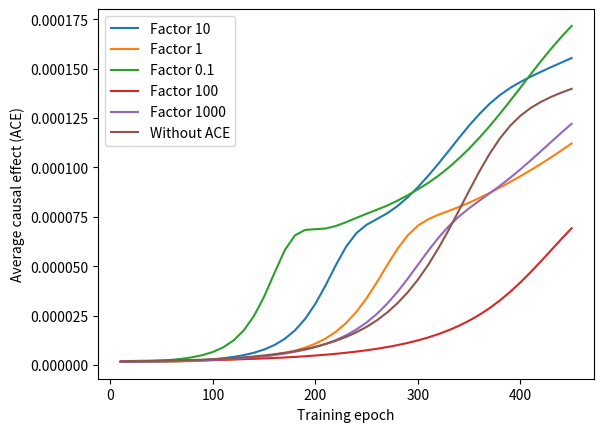
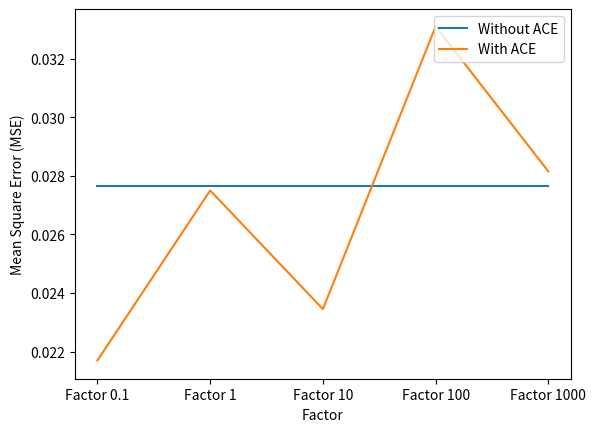

Reproduce these figures in Python, in order.
import numpy as np
import matplotlib.pyplot as plt
import re


#-----------------------factor1000---------------------------

ACEvalue_withACE_factor1000=[1.6415071595899459e-06, 1.7363781728116276e-06, 1.9570307900833207e-06, 2.017578090558428e-06, 1.9830747398456397e-06, 2.00841641303851e-06, 2.106973105300458e-06, 2.219927549941358e-06, 2.321629022103018e-06, 2.446405842766515e-06, 2.605174285678815e-06, 2.786051590950922e-06, 2.983826885427591e-06, 3.2107579080432847e-06, 3.4726920722473796e-06, 3.779507294444374e-06, 4.128494743785802e-06, 4.5275567171706645e-06, 4.986245434290774e-06, 5.510700369470207e-06, 6.106295292603082e-06, 6.784482340533349e-06, 7.5562301357183664e-06, 8.437217290234477e-06, 9.447151165594842e-06, 1.060471567447078e-05, 1.1935221470016251e-05, 1.3459124501083116e-05, 1.5206293533831047e-05, 1.720963381876876e-05, 1.9501831972287895e-05, 2.2124700926279454e-05, 2.5123765172709106e-05, 2.8547881032064777e-05, 3.2447857257276514e-05, 3.686367374438909e-05, 4.183525625983623e-05, 4.7393607589262064e-05, 5.353110616144842e-05, 6.021249559312368e-05, 6.736698399199858e-05, 7.487591903119134e-05, 8.258129575301122e-05, 9.029743187630937e-05, 9.784438087121801e-05]

ACEvalue_withACE_factor1000_1=[1.4558788098832087e-06, 1.5705088117100653e-06, 1.6364225535565247e-06, 1.628014038494412e-06, 1.7344913972358666e-06, 1.889427253351727e-06, 2.0280162596710027e-06, 2.2157263273084044e-06, 2.4591052134040166e-06, 2.737465022582174e-06, 3.082304591146619e-06, 3.49636818746311e-06, 3.994544398066915e-06, 4.606895334020652e-06, 5.356456118767869e-06, 6.274460235147759e-06, 7.395421488590794e-06, 8.768513053032661e-06, 1.046143981335861e-05, 1.2557112363970657e-05, 1.5158441374693172e-05, 1.8392607017830724e-05, 2.241731213331052e-05, 2.7411642144876534e-05, 3.357313548474376e-05, 4.1077559984713744e-05, 5.003924269341404e-05, 6.042360152440447e-05, 7.196236168789848e-05, 8.40901623354827e-05, 9.594558990146726e-05, 0.00010655004645257234, 0.00011517171936856053, 0.00012160017431644053, 0.00012613936898652945, 0.0001293742279987553, 0.00013183231389540128, 0.0001339173388000593, 0.0001358607859392669, 0.00013776381952369663, 0.00013962172372459177, 0.00014141023713728698, 0.00014312436683079313, 0.00014473687266816363, 0.00014624497767996345]

#ACEvalue_withACE_factor1000_2

test_MSE_withACE_factor1000=[0.0300,0.0263]

#-----------------------factor100---------------------------

ACEvalue_withACE_factor100=[1.435678426250828e-06, 1.4835255363815853e-06, 1.5839720367730272e-06, 1.6072166519399726e-06, 1.5614751167432373e-06, 1.544440814099787e-06, 1.567056850708723e-06, 1.6079488157903862e-06, 1.6541642173198357e-06, 1.7092424608513172e-06, 1.789503287389678e-06, 1.8893866495140118e-06, 2.0087296949308526e-06, 2.150378924612273e-06, 2.3185255493097106e-06, 2.5140757312008014e-06, 2.748813749836416e-06, 3.0380747135950566e-06, 3.3774683185409893e-06, 3.774039616153809e-06, 4.23643295083395e-06, 4.775012554894686e-06, 5.403446141810053e-06, 6.140413616357719e-06, 7.001324265285683e-06, 8.008193831180512e-06, 9.18858360325814e-06, 1.0574287143317232e-05, 1.2203794585915727e-05, 1.4117095837971342e-05, 1.6363467410467856e-05, 1.90031331516863e-05, 2.2103988789852004e-05, 2.5747183862985674e-05, 3.0017091194911635e-05, 3.50004157078919e-05, 4.077397827830078e-05, 4.7394279874182024e-05, 5.488684833920947e-05, 6.322078064046462e-05, 7.227994735538463e-05, 8.186303450468702e-05, 9.169058741220342e-05, 0.00010143241679254194, 0.00011075389558497702]

ACEvalue_withACE_factor100_1=[1.8666082048027208e-06, 1.879150133424095e-06, 2.185901252508877e-06, 2.5492988831978938e-06, 2.77274237125328e-06, 2.884411545808463e-06, 2.9472697388427786e-06, 2.984288349251447e-06, 3.077103274133376e-06, 3.2276350741886073e-06, 3.400883994649038e-06, 3.596393553631336e-06, 3.804436369471909e-06, 4.0251041867719794e-06, 4.262693804518062e-06, 4.5201625989049e-06, 4.796915576279554e-06, 5.091839488745706e-06, 5.410196517144661e-06, 5.750220633617776e-06, 6.112408775308809e-06, 6.501892293411478e-06, 6.915815132405114e-06, 7.356786691821588e-06, 7.830854983182073e-06, 8.337432620071372e-06, 8.879950345385307e-06, 9.459324523599832e-06, 1.0077168480351308e-05, 1.0737636364765103e-05, 1.1442202304577634e-05, 1.2193780924063482e-05, 1.2998054869312125e-05, 1.3856601943355764e-05, 1.4768127460450285e-05, 1.573925764284786e-05, 1.6773964364009018e-05, 1.7872949147625283e-05, 1.903736303868784e-05, 2.0269757404122197e-05, 2.1572657621391312e-05, 2.295179954270701e-05, 2.4416553768761656e-05, 2.5965012381791982e-05, 2.7599980290253988e-05]

#ACEvalue_withACE_factor100_2=

test_MSE_withACE_factor100=[0.0291,0.0371]


#-----------------------factor10---------------------------


ACEvalue_withACE_factor10=[1.5936612806549547e-06, 1.5743156768730223e-06, 1.6048952392060482e-06, 1.5841603066961529e-06, 1.6142655227100434e-06, 1.6991395125874745e-06, 1.7940682411544397e-06, 1.9038338876561309e-06, 2.069109254157317e-06, 2.2671016123043624e-06, 2.499986588604595e-06, 2.781991979740087e-06, 3.1126019761050643e-06, 3.5047940291374596e-06, 3.969259517454594e-06, 4.51808420206529e-06, 5.171334364256372e-06, 5.950075405629056e-06, 6.883747062048937e-06, 8.005550184406406e-06, 9.36344325011069e-06, 1.0998763170444355e-05, 1.2977469697825584e-05, 1.5377977234665946e-05, 1.8290654473468475e-05, 2.1826110987990016e-05, 2.6113476112938082e-05, 3.129154997291547e-05, 3.749371189887665e-05, 4.48305219831105e-05, 5.333826212337237e-05, 6.2928067449402e-05, 7.333564579929421e-05, 8.408296708398533e-05, 9.453403048185966e-05, 0.00010402460833028329, 0.0001120582266534364, 0.0001184433546377476, 0.00012331711078804013, 0.00012703027958109673, 0.0001299714198966344, 0.00013246042055455688, 0.00013470099966118206, 0.00013682199382571142, 0.00013887615456314198]

ACEvalue_withACE_factor10_1=[1.4422699111594497e-06, 1.4784591761206887e-06, 1.475880317215706e-06, 1.5457937552347592e-06, 1.6449926972891787e-06, 1.8076341499511136e-06, 2.035376266788589e-06, 2.3584462125230175e-06, 2.815556045370455e-06, 3.4237801098825854e-06, 4.22918114608909e-06, 5.313999042905011e-06, 6.789575537571959e-06, 8.81548238284003e-06, 1.163594888189109e-05, 1.5598821020226582e-05, 2.1179595821405013e-05, 2.8998681569411714e-05, 3.974960220487228e-05, 5.3933552338630244e-05, 7.130720962300113e-05, 9.010185718161778e-05, 0.00010679710236655748, 0.0001180617397091664, 0.00012359107538970423, 0.00012584745411191553, 0.00012737810380281857, 0.000129432152013178, 0.00013212977487781332, 0.00013511883825838582, 0.00013804358253334062, 0.00014075444347828967, 0.00014323505939701055, 0.00014555929529378822, 0.00014777523049752713, 0.0001498982060622892, 0.00015228288991209752, 0.00015470831081637864, 0.0001570529786597474, 0.0001593176979350741, 0.0001617569047412721, 0.00016423780031058573, 0.0001667233878099191, 0.00016923270890370633, 0.00017179130328567687]

#ACEvalue_withACE_factor10_2=

test_MSE_withACE_factor10=[0.0276,0.0193]#0.2179

#-----------------------factor1---------------------------
ACEvalue_withACE_factor1=[1.641945774536604e-06, 1.6212548951127441e-06, 1.5820622545413482e-06, 1.5839232782189732e-06, 1.620823216482761e-06, 1.6734751394576702e-06, 1.8007217752367634e-06, 1.972440072911139e-06, 2.1993261256690528e-06, 2.4889329416655176e-06, 2.8533143813025253e-06, 3.316572854292119e-06, 3.900772370777746e-06, 4.6539867861705145e-06, 5.6263333715013426e-06, 6.874580163617679e-06, 8.486707962093525e-06, 1.0587253514767168e-05, 1.3335922620742533e-05, 1.6953011894825804e-05, 2.1742059731496353e-05, 2.808920072571779e-05, 3.6409407071264436e-05, 4.7064836052041e-05, 6.022200991893627e-05, 7.552622164319518e-05, 9.18613447769035e-05, 0.00010731501846213568, 0.00011984019286108042, 0.00012840185794736985, 0.00013345391822564378, 0.00013636049436504286, 0.0001383740056184437, 0.00014024255622867304, 0.0001422437600707647, 0.00014437232933892032, 0.00014649875355211546, 0.0001485272097731592, 0.00015040207930694851, 0.0001520905694722551, 0.00015359817420003804, 0.00015495579494272633, 0.00015619084383732888, 0.0001572988416818398, 0.0001582660887687636]

ACEvalue_withACE_factor1_1=[1.4250247681868444e-06, 1.5756215342230276e-06, 1.8169721904958934e-06, 1.921954137325155e-06, 1.9093054413534734e-06, 1.878226140878343e-06, 1.893688300233001e-06, 1.969865668672057e-06, 2.0755858741141422e-06, 2.186680015084414e-06, 2.30316933496916e-06, 2.4388970288737326e-06, 2.5969416921366206e-06, 2.78535307906305e-06, 3.001857375907488e-06, 3.2433389755874885e-06, 3.5188656925937256e-06, 3.828890015523652e-06, 4.177608655595765e-06, 4.567151884653446e-06, 5.007067356972126e-06, 5.502836220299269e-06, 6.059818486052894e-06, 6.687526940915528e-06, 7.3960068263077965e-06, 8.193557581330195e-06, 9.091338514154304e-06, 1.0105990954328456e-05, 1.1251693234742505e-05, 1.2543234698693675e-05, 1.4003066693052793e-05, 1.5651607057401675e-05, 1.7513028827069095e-05, 1.9613200446832283e-05, 2.1982722558010238e-05, 2.4652854937034907e-05, 2.7653459829199956e-05, 3.101648237393452e-05, 3.476741450996466e-05, 3.893145208016126e-05, 4.3523308549129575e-05, 4.854549687933162e-05, 5.397543667591901e-05, 5.977891105141783e-05, 6.589273534402521e-05]

#ACEvalue_withACE_factor1_2=

test_MSE_withACE_factor1=[0.0233,0.0317]

#-----------------------factor01---------------------------
ACEvalue_withACE_factor01=[1.483485274293712e-06, 1.4840990477729361e-06, 1.6943983621684196e-06, 1.7559998531507151e-06, 1.7043832340106435e-06, 1.716595892006646e-06, 1.8052506610620707e-06, 1.9164516866615544e-06, 2.0254286908125517e-06, 2.1460546319473237e-06, 2.308323775675446e-06, 2.5066365399046997e-06, 2.73140576707977e-06, 2.9900772438647238e-06, 3.2910791439696227e-06, 3.6398703748168066e-06, 4.045159362762935e-06, 4.51419495813525e-06, 5.080467071307065e-06, 5.736882151019216e-06, 6.502534536105039e-06, 7.397912925001911e-06, 8.445242442433747e-06, 9.66796101544313e-06, 1.1099286130991427e-05, 1.2780147146845494e-05, 1.4752471615142071e-05, 1.7066702888088484e-05, 1.978246495083319e-05, 2.2963159342761466e-05, 2.667807326550124e-05, 3.100153364167126e-05, 3.6006163188339476e-05, 4.17543054879018e-05, 4.828579182363902e-05, 5.559747102543548e-05, 6.364232472647879e-05, 7.231568855130897e-05, 8.14094238014975e-05, 9.066173794774721e-05, 9.977604887193367e-05, 0.00010847575641225197, 0.00011650378017458919, 0.00012369275720145955, 0.0001300460223051572]

ACEvalue_withACE_factor01_1=[1.5726938951586224e-06, 1.6362195143060105e-06, 1.8260029359543217e-06, 2.18161625323014e-06, 2.6996404887753264e-06, 3.421139660219027e-06, 4.433626729785527e-06, 5.872186217839672e-06, 7.93833296090791e-06, 1.097092204342161e-05, 1.5475516773998715e-05, 2.2189947088981368e-05, 3.214474701431946e-05, 4.649037393678735e-05, 6.594203023852645e-05, 8.936188427093202e-05, 0.00011192642162842369, 0.0001266344671353393, 0.00013159718180551092, 0.00013163258565933214, 0.00013160279781829874, 0.0001332272478576457, 0.00013606918314120487, 0.00013917030375236455, 0.0001419383223982164, 0.0001443294442667889, 0.00014653547939190442, 0.00014917535927582828, 0.00015193429427165858, 0.000154730436225051, 0.00015751968176103866, 0.0001604852087761385, 0.00016376454171440781, 0.0001671837399864707, 0.00017070002083019453, 0.0001743298054409585, 0.00017806039807311303, 0.00018188246281055352, 0.00018582832447363814, 0.00018991253047102595, 0.00019441925650694132, 0.00019889529531507723, 0.00020359330477086253, 0.0002083181400905036, 0.0002130995994592244]

#ACEvalue_withACE_factor01_2=

test_MSE_withACE_factor01=[0.0289,0.0145]

#-----------------------NoACE---------------------------

ACEvalue_noACE=[1.895351826945411e-06, 2.0768482039242025e-06, 2.1965122035466136e-06, 2.1707709955239013e-06, 2.2123552205956365e-06, 2.3528047076708043e-06, 2.487115185266541e-06, 2.6178440705646277e-06, 2.8041387515032096e-06, 3.0238707659437164e-06, 3.2817363812249038e-06, 3.6129008762830606e-06, 4.008401607889926e-06, 4.471447539343766e-06, 5.019080091108188e-06, 5.6606700438799806e-06, 6.4173666693173204e-06, 7.310147978342221e-06, 8.363431101699999e-06, 9.608777466619796e-06, 1.1082999482989616e-05, 1.2829120302404515e-05, 1.4896405700660887e-05, 1.7343117448640663e-05, 2.024018817555574e-05, 2.367040810710695e-05, 2.7742133837831408e-05, 3.256146553757387e-05, 3.821383375928361e-05, 4.476633143718255e-05, 5.225424610714915e-05, 6.061400014291155e-05, 6.967532497372203e-05, 7.913084765756909e-05, 8.8548910310116e-05, 9.744860396221172e-05, 0.00010539417126368937, 0.00011210474380505373, 0.0001175311838100414, 0.00012179400889309707, 0.0001251274310695919, 0.00012781925524049887, 0.000130094641451269, 0.00013211783723280675, 0.00013400067578638335]

ACEvalue_noACE_1=[1.7249475877960919e-06, 1.8448685659801566e-06, 1.9711887051617586e-06, 1.9226151190269737e-06, 1.9425781099802877e-06, 2.058815935405973e-06, 2.1862592283930593e-06, 2.3302860796576643e-06, 2.5233197890872013e-06, 2.7569569365708838e-06, 3.0157751590311774e-06, 3.322526558538212e-06, 3.6875608340591632e-06, 4.110980935683278e-06, 4.603895576185197e-06, 5.180694186272406e-06, 5.8580857522062795e-06, 6.658322736522975e-06, 7.60007261520273e-06, 8.711251754040468e-06, 1.0029142360170419e-05, 1.159681929159492e-05, 1.3459256398877576e-05, 1.5674831412433633e-05, 1.8320916131892774e-05, 2.1485245821947577e-05, 2.5271768797385588e-05, 2.979458499928719e-05, 3.5170442868914586e-05, 4.1520748621159227e-05, 4.892432210981926e-05, 5.740264208213168e-05, 6.688725380770472e-05, 7.715123011226975e-05, 8.782108946611363e-05, 9.839639681504022e-05, 0.00010832809073389691, 0.0001171204511181791, 0.0001244838451338356, 0.0001303649604834337, 0.00013492203469596287, 0.0001384406447650981, 0.0001412139797449948, 0.00014349974478648704, 0.00014548190942457242]


#ACEvalue_noACE_2=

without_ACE_test_MSE=[0.0277,0.0276]

#-----------------------plotting---------------------------

#x_axis=np.arange(1, 451)
#plt.plot(x_axis,training_MSE_noACE_factor1000, linestyle='dashed',label="Without ACE")
#plt.plot(x_axis,training_MSE_withACE_factor1000, label="Factor 1000")
#plt.plot(x_axis,training_MSE_withACE_factor100, label="Factor 100")
#plt.plot(x_axis,training_MSE_withACE_factor10, label="Factor 10")
#plt.xlabel('Training epoch')
#plt.ylabel('Mean Square Error (MSE)')
#plt.legend(loc='upper right')
#plt.savefig('Training_entwicklung_layer.png')
#plt.close()


#ACEvalue_withACE_factor100=ACEvalue_withACE_factor100[0::10]
#ACEvalue_withACE_factor10=ACEvalue_withACE_factor10[0::10]
#ACEvalue_withACE_factor01=ACEvalue_withACE_factor01[0::10]

#ACEvalue_noACE_factor100=ACEvalue_noACE_factor100[0::10]
#ACEvalue_noACE_factor10=ACEvalue_noACE_factor10[0::10]
#ACEvalue_noACE_factor01=ACEvalue_noACE_factor01[0::10]
#print(len(ACEvalue_noACE_factor01))

ACEvalue_noACE=[ACEvalue_noACE,ACEvalue_noACE_1]#,ACEvalue_noACE_2]#,ACEvalue_noACE_factor10

ACEvalue_withACE_factor01=[ACEvalue_withACE_factor01,ACEvalue_withACE_factor01_1]#,ACEvalue_withACE_factor01_2]
ACEvalue_withACE_factor1=[ACEvalue_withACE_factor1,ACEvalue_withACE_factor1_1]#,ACEvalue_withACE_factor1_2]
ACEvalue_withACE_factor10=[ACEvalue_withACE_factor10,ACEvalue_withACE_factor10_1]#,ACEvalue_withACE_factor10_2]
ACEvalue_withACE_factor100=[ACEvalue_withACE_factor100,ACEvalue_withACE_factor100_1]#,ACEvalue_withACE_factor100_2]
ACEvalue_withACE_factor1000=[ACEvalue_withACE_factor1000,ACEvalue_withACE_factor1000_1]#,ACEvalue_withACE_factor1000_2]

var_noACE=np.var(ACEvalue_noACE, axis=0)
mean_noACE=np.mean(ACEvalue_noACE, axis=0)
#print(var.shape)
#print(mean.shape)
x_axis=[10,20,30,40,50,60,70,80,90,100,110,120,130,140,150,160,170,180,190,200,210,220,230,240,250,260,270,280,290,300,310,320,330,340,350,360,370,380,390,400,410,420,430,440,450]
#x_axis=np.arange(1, 451)
#plt.plot(x_axis,ACEvalue_withACE_factor1000, label="Factor 1000")
#plt.plot(x_axis,ACEvalue_withACE_factor100, label="Factor 100")
#plt.plot(x_axis,ACEvalue_withACE_factor10, label="Factor 10")
#plt.plot(x_axis,ACEvalue_withACE_factor1, label="Factor 1")
#plt.plot(x_axis,ACEvalue_withACE_factor01, label="Factor 0.1")
#plt.errorbar(x_axis, np.mean(ACEvalue_withACE_factor10, axis=0), yerr=np.var(ACEvalue_withACE_factor10, axis=0), linestyle='-', marker='s', markersize=2, label="Factor 10")
#plt.errorbar(x_axis, np.mean(ACEvalue_withACE_factor1, axis=0), yerr=np.var(ACEvalue_withACE_factor1, axis=0), linestyle='-', marker='s', markersize=2, label="Factor 1")
#plt.errorbar(x_axis, np.mean(ACEvalue_withACE_factor01, axis=0), yerr=np.var(ACEvalue_withACE_factor01, axis=0), linestyle='-', marker='s', markersize=2, label="Factor 0.1")
#plt.errorbar(x_axis, np.mean(ACEvalue_withACE_factor100, axis=0), yerr=np.var(ACEvalue_withACE_factor100, axis=0), linestyle='-', marker='s', markersize=2, label="Factor 100")
#plt.errorbar(x_axis, np.mean(ACEvalue_withACE_factor1000, axis=0), yerr=np.var(ACEvalue_withACE_factor1000, axis=0), linestyle='-', marker='s', markersize=2, label="Factor 1000")
#plt.errorbar(x_axis, mean_noACE, yerr=var_noACE, linestyle='--', marker='s', markersize=2, label="Without ACE")
#plt.plot(x_axis,ACEvalue_noACE_factor1000, label="No ACE")

plt.plot(x_axis, np.mean(ACEvalue_withACE_factor10, axis=0), label="Factor 10")
plt.fill_between(x_axis, np.mean(ACEvalue_withACE_factor10, axis=0)-np.var(ACEvalue_withACE_factor10, axis=0), np.mean(ACEvalue_withACE_factor10, axis=0)+np.var(ACEvalue_withACE_factor10, axis=0),  facecolor='#DCDCDC')

plt.plot(x_axis, np.mean(ACEvalue_withACE_factor1, axis=0), label="Factor 1")
plt.fill_between(x_axis, np.mean(ACEvalue_withACE_factor1, axis=0)-np.var(ACEvalue_withACE_factor1, axis=0), np.mean(ACEvalue_withACE_factor1, axis=0)+np.var(ACEvalue_withACE_factor1, axis=0),  facecolor='#DCDCDC')

plt.plot(x_axis, np.mean(ACEvalue_withACE_factor01, axis=0), label="Factor 0.1")
plt.fill_between(x_axis, np.mean(ACEvalue_withACE_factor01, axis=0)-np.var(ACEvalue_withACE_factor01, axis=0), np.mean(ACEvalue_withACE_factor01, axis=0)+np.var(ACEvalue_withACE_factor01, axis=0),  facecolor='#DCDCDC')

plt.plot(x_axis, np.mean(ACEvalue_withACE_factor100, axis=0), label="Factor 100")
plt.fill_between(x_axis, np.mean(ACEvalue_withACE_factor100, axis=0)-np.var(ACEvalue_withACE_factor100, axis=0), np.mean(ACEvalue_withACE_factor100, axis=0)+np.var(ACEvalue_withACE_factor100, axis=0),  facecolor='#DCDCDC')

plt.plot(x_axis, np.mean(ACEvalue_withACE_factor1000, axis=0), label="Factor 1000")
plt.fill_between(x_axis, np.mean(ACEvalue_withACE_factor1000, axis=0)-np.var(ACEvalue_withACE_factor1000, axis=0), np.mean(ACEvalue_withACE_factor1000, axis=0)+np.var(ACEvalue_withACE_factor1000, axis=0),  facecolor='#DCDCDC')


plt.plot(x_axis, mean_noACE, label="Without ACE")
plt.fill_between(x_axis, mean_noACE-var_noACE, mean_noACE+var_noACE,  facecolor='#DCDCDC')


plt.xlabel('Training epoch')
plt.ylabel('Average causal effect (ACE)')
plt.legend(loc='upper left')
plt.savefig('ACE_entwicklung_layer_noshift.png')
plt.close()

#x_axis=[1,2,3,4]
#my_xticks = ['Factor 1','Factor 1000','Factor 1000','Factor 10000']
#with_ACE_test_MSE=[test_MSE_withACE_factor1,test_MSE_withACE_factor1000,test_MSE_withACE_factor1000_1,test_MSE_withACE_factor10000]
#without_ACE_test_MSE=[test_MSE_noACE_factor1,test_MSE_noACE_factor1000,test_MSE_noACE_factor1000_1,test_MSE_noACE_factor10000]

x_axis=[1,2,3,4,5]
my_xticks = ['Factor 0.1','Factor 1','Factor 10','Factor 100','Factor 1000']
means_with_ACE_test_MSE=np.array([np.mean(test_MSE_withACE_factor01),np.mean(test_MSE_withACE_factor1),np.mean(test_MSE_withACE_factor10),np.mean(test_MSE_withACE_factor100),np.mean(test_MSE_withACE_factor1000)])
var_with_ACE_test_MSE=np.array([np.var(test_MSE_withACE_factor01),np.var(test_MSE_withACE_factor1),np.var(test_MSE_withACE_factor10),np.var(test_MSE_withACE_factor100),np.var(test_MSE_withACE_factor1000)])
#without_ACE_test_MSE=[test_MSE_noACE_factor01,test_MSE_noACE_factor1,[test_MSE_noACE_factor10,test_MSE_noACE_factor10],[test_MSE_noACE_factor100,test_MSE_noACE_factor100],[test_MSE_noACE_factor1000,test_MSE_noACE_factor1000]]
#print(var_with_ACE_test_MSE)
#print(without_ACE_test_MSE)
#without_ACE_test_MSE = [x for sublist in without_ACE_test_MSE for x in sublist]
#without_ACE_test_MSE=np.array(without_ACE_test_MSE).flatten()
#print(without_ACE_test_MSE)
#print(without_ACE_test_MSE.ravel())

var=np.var(without_ACE_test_MSE)
mean=np.mean(without_ACE_test_MSE)
without_ACE_test_MSE=[mean,mean,mean,mean,mean]

plt.xticks(x_axis, my_xticks)
#plt.plot(x_axis,with_ACE_test_MSE, marker='o', markersize=2,label="With ACE")
#plt.plot(x_axis,without_ACE_test_MSE, marker='o', label="Without ACE")
#plt.errorbar(x_axis, means_with_ACE_test_MSE, yerr=var_with_ACE_test_MSE, linestyle='-', marker='s', markersize=2, label="With ACE")
#plt.errorbar(x_axis, without_ACE_test_MSE, yerr=var, linestyle='--', marker='s', markersize=2, label="Without ACE")
plt.plot(x_axis, without_ACE_test_MSE, label="Without ACE")
plt.fill_between(x_axis, without_ACE_test_MSE-var, without_ACE_test_MSE+var,  facecolor='#DCDCDC')

plt.plot(x_axis, means_with_ACE_test_MSE, label="With ACE")
plt.fill_between(x_axis, means_with_ACE_test_MSE-var_with_ACE_test_MSE, means_with_ACE_test_MSE+var_with_ACE_test_MSE,  facecolor='#DCDCDC')


plt.xlabel('Factor')
plt.ylabel('Mean Square Error (MSE)')
plt.legend(loc='upper right')
plt.savefig('Test_entwicklung_layer_noshift.png')
plt.close()
